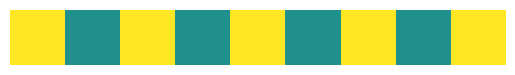

Python code for this plot:
import numpy as np
import matplotlib.pyplot as plt
import time

#dit is de standaard code waarvan alle CA's afgeleid zullen zijn.
class cellulair_automaton():
    def __init__(self,dimensions,startgrid,randvoorwaarden,burenlijst,toestanden,regelcode):
        
        #de randvoorwaarden codatie is: -1 voor cirkeltje en 0123... enz zijn voor de hele rand die toestand
        #save all relevant variables
        self.dimensions = dimensions
        self.gridlength = len(startgrid)
        self.grid = startgrid
        self.randvoorwaarden = randvoorwaarden
        self.burenlijst = burenlijst
        self.regelcode = regelcode
        self.toestanden = toestanden
   
    def evolueer(self, iterations=1):
        d = self.dimensions
        n = self.gridlength
        for i in range(iterations):
            nieuwe_grid = -2 * np.ones(shape=[n] * d)
            grid_met_index = np.nditer(self.grid, flags=["multi_index"])
            for x in grid_met_index:
                nieuwe_grid[grid_met_index.multi_index] = self.evolueer_cel(list(grid_met_index.multi_index))

            #update
            self.grid = nieuwe_grid
    
    def evolueer_cel(self, coords):
        mycell = int(self.grid[tuple(coords)])
        buurtoestanden = self.buurtoestanden_en_randvoorwaarden(coords)
        return self.regels_toepassen(buurtoestanden, mycell)
    
    def buurtoestanden_en_randvoorwaarden(self, coords):
        #hier bepalen wat de toetstanden van onze buren zijn
        #de randvoorwaarden codatie is: -1 voor cirkeltje en 0123... enz zijn voor de hele rand die toestand 
        buurtoestanden = []
        for buurcoords in self.burenlijst:
            #special case ranvoorwaarden == cirkeltje
            if self.randvoorwaarden == -1:
                #oke de tactiek is om uit te rekenen waar je cirkello.vakje is 
                cirkelcoords = [0]*self.dimensions
                for i in range(len(buurcoords)):
                    cirkelcoords[i] = (coords[i]+buurcoords[i])%self.gridlength
                buurtoestanden.append(int(self.grid[tuple(np.array(cirkelcoords))]))
            #end specialcase    
            #normalcase    
            else:
                #reset randvoorwaarde
                isoutofrange = False
                #we checken eerst of dit wel binnen het grid valt
                for i in range(len(buurcoords)):
                    #we doen het voor elke individuele coordinaat
                    if (buurcoords[i]+coords[i]) >= self.gridlength or (buurcoords[i]+coords[i])<= -1:
                        #dit betekent dat de ranvoorwaarden in werking gaan
                        isoutofrange = True
                        for toestand in self.toestanden:
                            if self.randvoorwaarden == toestand:
                                buurtoestanden.append(toestand)
                                break
                # nu de verandering doorvoeren als we binnen de perken waren
                if not isoutofrange:
                    buurtoestanden.append(int(self.grid[tuple(np.array(buurcoords) + np.array(coords))]))
            #end normalcase
        #end for loop
        return buurtoestanden

    def regels_toepassen(self,buurtoestanden,mycell):
        #deze bestaat om overschreven te worden.
        return 1
    
    def visualiseer(self):
        if self.dimensions == 1:
            
            visual_grid = np.reshape(self.grid, (1,self.gridlength))
            
            plt.axis('off')
            scale = plt.Normalize(-1,1,False)
            plt.imshow(visual_grid, norm=scale)
            plt.show()
        elif self.dimensions == 2:
            plt.axis('off')
            scale = plt.Normalize(-1,1,False)
            plt.imshow(self.grid, norm=scale)
            plt.show()
            
        else:
            print(self.grid)

        
    def evolueer_en_visualiseer(self, iterations=1,timeperframe=0.5, showinbetween=True, showevery=1):
        self.visualiseer()
        
        for i in range(iterations):
            
            self.evolueer()
            time.sleep(timeperframe)
            if showinbetween and i%showevery == 0:
                self.visualiseer()
            

# ------------------------------------------------------------------------------
class symmetrische_CA(cellulair_automaton):
            
    def regels_toepassen(self, buurtoestanden, mycell):
        hoeveelvandezetoestand = []
        for toestand in self.toestanden:
            hoeveelvandezetoestand.append(0)
        
        for buur_t in buurtoestanden:
            for t in self.toestanden:
                if buur_t == t:
                    hoeveelvandezetoestand[t]+= 1
        #codering 
        hoeveelvandezetoestand.pop(0)
        codepos = tuple(hoeveelvandezetoestand + [mycell])
        return int(self.regelcode[codepos])
        
       
#------------------------------------------------------------------------------
class game_of_life(symmetrische_CA):
    def __init__(self,startgrid,randvoorwaarden):
        dimensions = 2
        burenlijst = [[1,1],[1,0],[1,-1],[0,-1],[-1,-1],[-1,0],[-1,1],[0,1]]
        toestanden = [0,1]
        regelcode = np.array([[0,0],[0,0],[0,1],[1,1],[0,0],[0,0],[0,0],[0,0],[0,0]])
        super(game_of_life,self).__init__(dimensions, startgrid, randvoorwaarden, burenlijst, toestanden, regelcode)

#------------------------------------------------------------------------------
#------------------------------------------------------------------------------


class onsymmetrische_CA(cellulair_automaton):
    
    def regels_toepassen(self, buurtoestanden, mycell):
        totaletoestand = 0
        for i in range(len(buurtoestanden)):
            totaletoestand += buurtoestanden[i]*(len(self.toestanden))**i
        return self.regelcode[totaletoestand]

    
#------------------------------------------------------------------------------

class regel30(onsymmetrische_CA):
    def __init__(self,startgrid,randvoorwaarden):
        dimensions = 1
        burenlijst = [[1],[0],[-1]]
        toestanden = [0,1]
        regelcode = [0,1,1,1,1,0,0,0]
        super(regel30,self).__init__(dimensions, startgrid, randvoorwaarden, burenlijst, toestanden, regelcode)
        
#------------------------------------------------------------------------------
#Unit tests
#test matrices

glider = np.array([[0,1,0,0,0,0,0,0,0,0],
                 [0,0,1,0,0,0,0,0,0,0],
                 [1,1,1,0,0,0,0,0,0,0],
                 [0,0,0,0,0,0,0,0,0,0],
                 [0,0,0,0,0,0,0,0,0,0],
                 [0,0,0,0,0,0,0,0,0,0],
                 [0,0,0,0,0,0,0,0,0,0],
                 [0,0,0,0,0,0,0,0,0,0],
                 [0,0,0,0,0,0,0,0,0,0],
                 [0,0,0,0,0,0,0,0,0,0],
                 ])
glidergof = game_of_life(glider,-1) #gof = game of life
# glidergof.evolueer_en_visualiseer(30,0.4)
#Hier testen we de basic game of life functies met rondgaande randvoorwaarden
#----------------------------------------------------------------------------
loafer = np.array([[0,0,0,0,0,0,0,0,0,0,0,0,0,0,0,0,0,0,0,0],
                   [0,0,0,0,0,0,0,0,0,0,0,0,0,0,0,0,0,0,0,0],
                   [0,0,0,0,0,0,0,0,0,0,0,0,0,0,0,0,0,0,0,0],
                   [0,0,0,0,0,0,0,0,0,0,0,0,0,0,0,0,0,0,0,0],
                   [0,0,0,0,0,0,0,0,0,0,0,0,0,0,0,0,0,0,0,0],
                   [0,0,0,0,0,0,0,0,0,0,0,0,0,0,0,0,0,0,0,0],
                   [0,0,0,0,0,0,0,0,0,0,0,0,0,0,0,0,0,0,0,0],
                   [0,0,0,0,0,0,0,0,0,0,1,1,0,1,0,0,0,0,0,0],
                   [0,0,0,0,0,0,0,0,0,0,1,1,1,1,1,0,0,0,0,0],
                   [0,0,0,0,0,0,0,0,0,1,0,0,0,0,0,1,1,0,0,0],
                   [0,0,0,0,0,0,0,0,0,0,1,1,1,1,1,1,1,0,0,0],
                   [0,0,0,0,0,0,0,0,0,0,0,1,1,1,0,0,0,0,0,0],
                   [0,0,0,0,0,0,0,0,0,0,0,0,0,0,0,0,1,1,1,0],
                   [0,0,0,0,0,0,0,0,0,0,0,0,0,0,0,0,0,1,1,0],
                   [0,0,0,0,0,0,0,0,0,0,0,0,0,0,1,1,0,1,0,0],
                   [0,0,0,0,0,0,0,0,0,0,0,0,0,0,1,0,0,1,0,0],
                   [0,0,0,0,0,0,0,0,0,0,0,0,0,0,0,1,1,0,0,0],
                   [0,0,0,0,0,0,0,0,0,0,0,0,0,0,0,0,0,0,0,0],
                   [0,0,0,0,0,0,0,0,0,0,0,0,0,0,0,0,0,0,0,0],
                   [0,0,0,0,0,0,0,0,0,0,0,0,0,0,0,0,0,0,0,0],
                   ])
loafergof = game_of_life(loafer, 0)
# loafergof.evolueer_en_visualiseer(30,0.4)
#hier testen we de rand = 0 randvoorwaarde. De Loafer sterf tegen de rand aan.

opdrachtvoorbeeld = np.array([0,0,0,0,1,0,0,0,0])
opdrachtvoorbeeldr30 = regel30(opdrachtvoorbeeld, 0)
opdrachtvoorbeeldr30.evolueer_en_visualiseer(30,0.4)





























# class onsym_1d_CA(onsymmetrische_CA):
#     def __init__(self, startgrid, randvoorwaarden, burenlijst, toestanden, regelcode):
#         dimensions = 1
#         super(onsymmetrische_CA,self).__init__(dimensions, startgrid, randvoorwaarden, burenlijst, toestanden, regelcode)
        
    


#------------------------------------------------------------------------------

# class symm_2d_CA(symmetrische_CA):
#     def __init__(self,startgrid,randvoorwaarden,burenlijst,toestanden,regelcode):
#         dimensions = 2
#         super(symm_2d_CA,self).__init__(dimensions, startgrid, randvoorwaarden, burenlijst, toestanden, regelcode)
    
#     def visualiseer(self):
#         plt.axis('off')
#         scale = plt.Normalize(-1,1,False)
                              
#         # plt.axis('tight')
#         # plt.axis('image')
#         plt.imshow(self.grid, norm=scale)
#         plt.show()
 
# class regel_30(cellulair_automata):
#     def __init__(self, startgrid):
#         # dit is een 1d CA ookwel regel 30 genoemnd
#         # de randvoorwaarde is rondje
#         self.dimensions = 1
#         self.gridlength = len(startgrid) + 2
#         self.grid = -1 * np.ones(shape=[self.gridlength] * self.dimensions)
#         self.regel = '00011110'

#         # start invullen
#         for i in range(1, self.gridlength - 1):
#             self.grid[i] = int(startgrid[i - 1])

#     def evolueer_cel(self, coord_lijst):
#         midden = self.grid[tuple(coord_lijst)]
#         nieuwe_toestand = midden

#         # skip als rand
#         if midden == -1:
#             return -1

#         links = self.grid[tuple([coord_lijst[0] - 1])]
#         rechts = self.grid[tuple([coord_lijst[0] + 1])]

#         # randvoorwaarden
#         if links == -1:
#             links = self.grid[-2]
#         if rechts == -1:
#             rechts = self.grid[1]

#             # regels
#         binary = str(int(links)) + str(int(midden)) + str(int(rechts))
#         deci = int(binary, 2)
#         nieuwe_toestand = int(self.regel[-(deci + 1)])

#         return nieuwe_toestand


# # ------------------------------------------------------------------------------

# class simple_life(cellulair_automata):
#     def __init__(self, startgrid, regelint=30, randvoorwaarden=0):
#         # dit is een 1d CA ookwel regel 30 genoemnd
#         # de randvoorwaarde is rondje
#         self.dimensions = 1
#         self.gridlength = len(startgrid) + 2
#         self.grid = -1 * np.ones(shape=[self.gridlength] * self.dimensions)
#         self.randvoorwaarden = randvoorwaarden

#         # start invullen
#         for i in range(1, self.gridlength - 1):
#             self.grid[i] = int(startgrid[i - 1])

#         # regelint to binairy
#         binary = np.base_repr(regelint, base=2)
#         desiredlength = 8
#         pudding = desiredlength - len(binary)
#         binary = pudding * '0' + binary
#         self.regel = binary

#     def evolueer_cel(self, coord_lijst):
#         midden = self.grid[tuple(coord_lijst)]
#         nieuwe_toestand = midden

#         # skip als rand
#         if midden == -1:
#             return -1

#         links = self.grid[tuple([coord_lijst[0] - 1])]
#         rechts = self.grid[tuple([coord_lijst[0] + 1])]

#         # randvoorwaarden
#         if self.randvoorwaarden == 0:
#             # rondje
#             if links == -1:
#                 links = self.grid[-2]
#             if rechts == -1:
#                 rechts = self.grid[1]
#         elif self.randvoorwaarden == 1:
#             # standaard 1
#             if links == -1:
#                 links = 1
#             if rechts == -1:
#                 rechts = 1
#         elif self.randvoorwaarden == 2:
#             # standaard 0
#             if links == -1:
#                 links = 0
#             if rechts == -1:
#                 rechts = 0
#         else:
#             print('De randvoorwaarden moet 0, 1 of 2 zijn. fuck u')

#         # regels
#         binary = str(int(links)) + str(int(midden)) + str(int(rechts))
#         deci = int(binary, 2)
#         nieuwe_toestand = int(self.regel[-(deci + 1)])

#         return nieuwe_toestand



# # ------------------------------------------------------------------------------
# class kut_game2d(cellulair_automata):
#     def __init__(self, startgrid, birth=[3], death=[0, 1, 4, 5, 6, 7, 8], randvoorwaarden=1,
#                  burenlijst=[[-1, -1], [-1, 0], [-1, 1], [0, 1], [1, 1], [1, 0], [1, -1], [0, -1]]):
#         self.dimensions = 2
#         self.gridlength = len(startgrid) + 2
#         # we accepteren geen buren die 2 vakjes ver weg zijn. lekker puh
#         self.burenlijst = burenlijst
#         self.randvoorwaarden = randvoorwaarden
#         self.birth = birth
#         self.death = death
#         regels = [0, 1] * (len(burenlijst) + 1)
#         for i in birth:
#             regels[2 * i] = 1
#         for j in death:
#             regels[2 * j + 1] = 0
#         self.regels = regels

#         if len(regels) / 2 - 1 != len(burenlijst):
#             print('jonathan boos :(')

#         # start toestand invullen.
#         self.grid = -1*np.ones(shape=[len(startgrid)+2]*2)
#         self.grid[1:-1,1:-1] = startgrid

#     def evolueer_cel(self, coord_lijst):
#         midden = self.grid[tuple(coord_lijst)]
#         # skip
#         if midden == -1:
#             return -1

#         buurtoestanden = []
#         for buurcoords in self.burenlijst:
#             buurtoestanden.append(self.grid[tuple(np.array(buur) + np.array(coord_lijst))])

#         # randvoorwaarden
#         if self.randvoorwaarden == 0:
#             # cirkeltje
#             print('HUILEN')
#             for i in range(len(buurtoestanden)):
#                 if buurtoestanden[i] == -1:
#                     buurtoestanden[i] = 'cry yourself to sleep'
#         elif self.randvoorwaarden == 1:
#             # alles 0
#             for i in range(len(buurtoestanden)):
#                 if buurtoestanden[i] == -1:
#                     buurtoestanden[i] = 0
#         elif self.randvoorwaarden == 2:
#             # alles 1
#             for i in range(len(buurtoestanden)):
#                 if buurtoestanden[i] == -1:
#                     buurtoestanden[i] = 1
#         else:
#             print('dit is geen goede randvoorwaarde. Kies 0, 1 of 2')

#         # regels
#         aantallevendeburen = 0
#         for buurtoestand in buurtoestanden:
#             if buurtoestand == 1:
#                 aantallevendeburen += 1
#         # plz geef uitleg:...
#         positie = 2 * aantallevendeburen + int(midden)

#         return int(self.regels[positie])
    
#     def visualiseer(self):
        
#         plt.axis('off')
#         scale = plt.Normalize(-1,1,False)
                              
#         # plt.axis('tight')
#         # plt.axis('image')
#         plt.imshow(self.grid, norm=scale)
#         plt.show()



# # ------------------------------------------------------------------------------


# class game_of_life(kut_game2d):
#     def __init__(self, startgrid):
#         self.dimensions = 2
#         self.gridlength = len(startgrid) + 2
#         self.burenlijst = [[-1, -1], [-1, 0], [-1, 1], [0, 1], [1, 1], [1, 0], [1, -1], [0, -1]]

#         # start toestand invullen.
#         row = np.array([-1] * (self.gridlength - 2))
#         collumn = np.array([-1] * self.gridlength)
#         startgrid = np.vstack([startgrid, row])
#         startgrid = np.vstack([row, startgrid])
#         startgrid = startgrid.transpose()
#         startgrid = np.vstack([startgrid, collumn])
#         startgrid = np.vstack([collumn, startgrid])
#         startgrid = startgrid.transpose()
#         self.grid = startgrid

#     def evolueer_cel(self, coord_lijst):
#         midden = self.grid[tuple(coord_lijst)]
#         # skip
#         if midden == -1:
#             return -1

#         buurtoestanden = []
#         for buur in self.burenlijst:
#             buurtoestanden.append(self.grid[tuple(np.array(buur) + np.array(coord_lijst))])

#         # randvoorwaarden
#         for i in range(len(buurtoestanden)):
#             if buurtoestanden[i] == -1:
#                 buurtoestanden[i] = 0

#         # regels
#         aantallevendeburen = 0
#         for buurtoestand in buurtoestanden:
#             if buurtoestand == 1:
#                 aantallevendeburen += 1

#         if (aantallevendeburen >= 4 or aantallevendeburen <= 1) and midden == 1:
#             # DIE
#             return 0
#         elif aantallevendeburen == 3 and midden == 0:
#             # wordt geboren
#             return 1
#         else:
#             # stay the same
#             return midden
# # -----------------------------------------------------------------------------
# def tree_dimensions(cellulair_automata):
#     def __init__(self):
#         pass
# #------------------------------------------------------------------------------
# # testcode om het verschil tussen de automata te laten zien
# size = 50
# dim = 2
# start = np.random.choice([0,1], size=[size]*dim,p=[.9,.1])

# for i in range(50):
#     print (i)
#     if i >10:
#         break
# print( [1,1]+[2,2])
# # x = cellulair_automata()
# # y = regel_30('000010000')
# # z = simple_life('1000000000000000', 50)
# # a = game_of_life(np.ones([10]*2))
# # b = kut_game2d(start, birth=[0,1],death=[4,5],burenlijst=[[0,-1],[-1,-1],[1,-1],[-1,0],[-1,1]])

# # b.evolueer_en_visualiseer(60,0.2,1,1)

